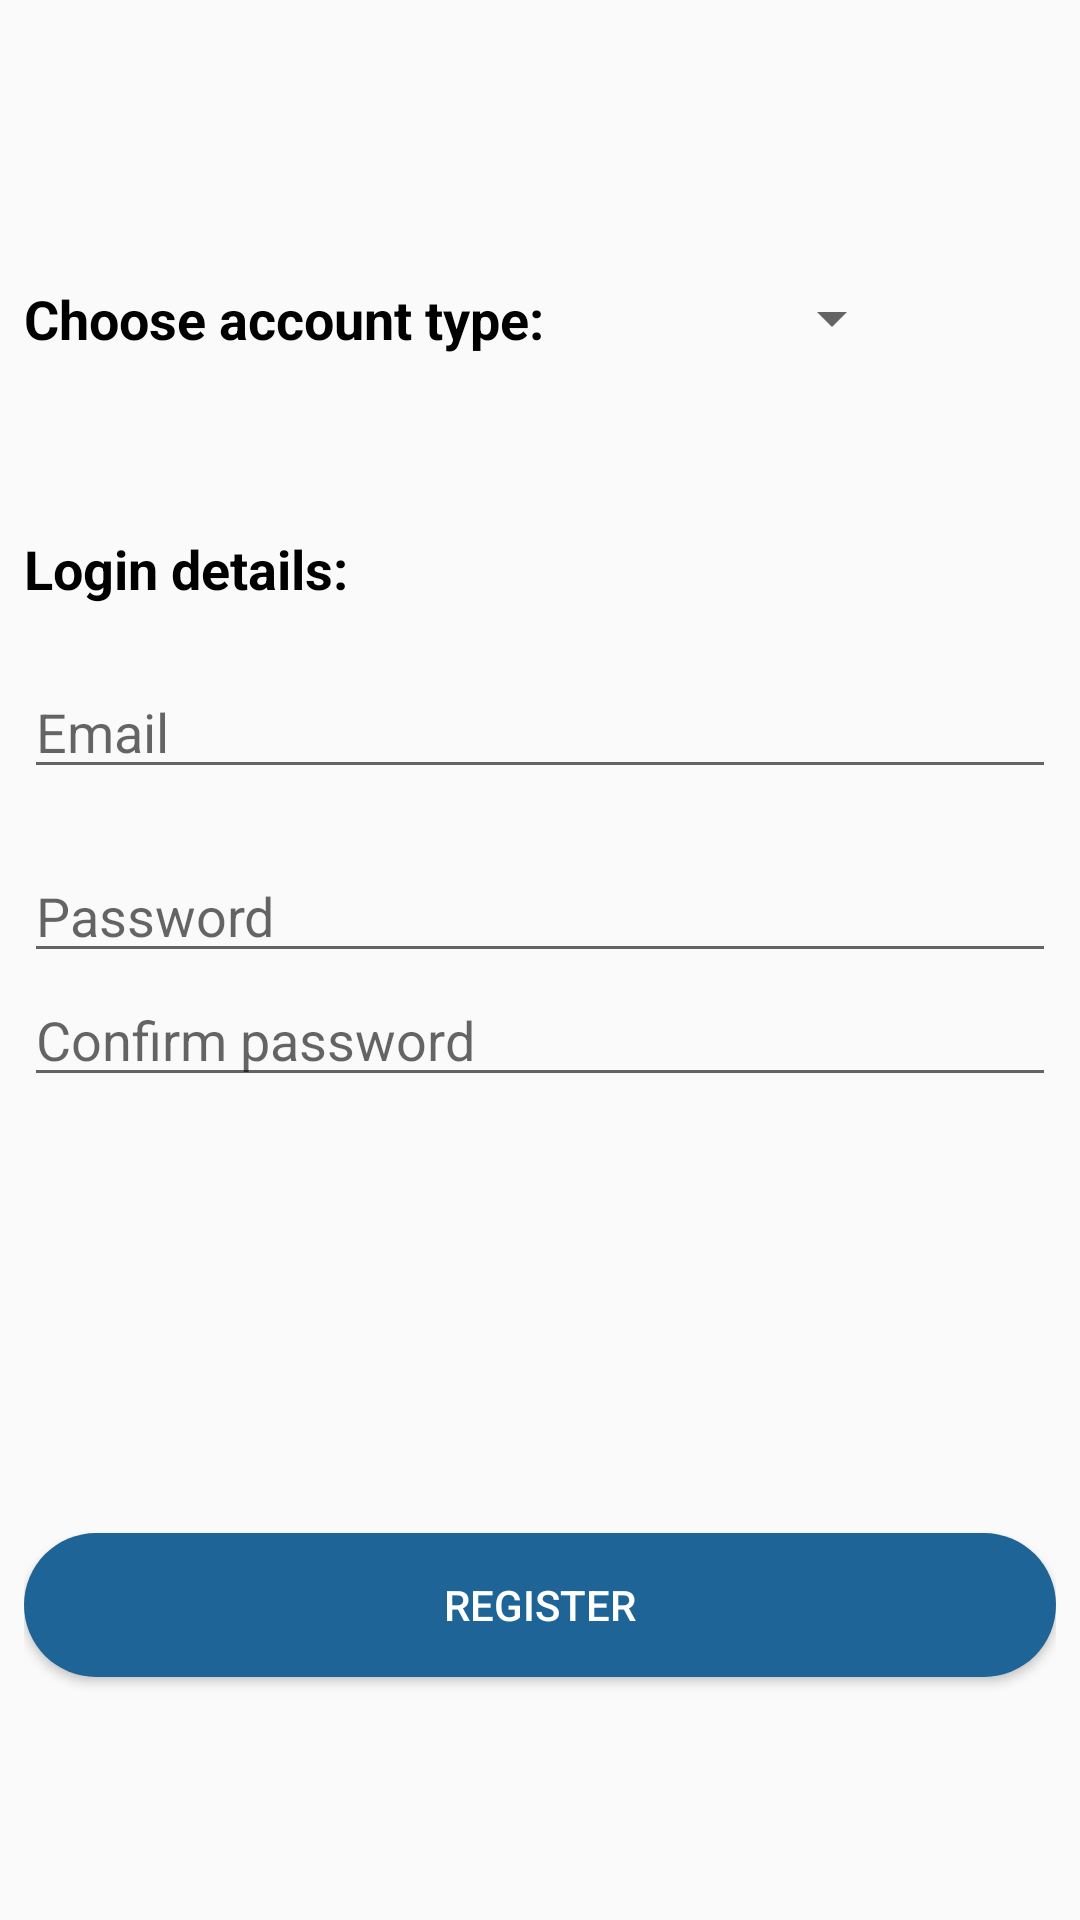

Write the Android layout XML for this screen, with the resource values it uses.
<!-- AndroidManifest.xml: application theme AppTheme -->
<!-- res/layout/content_register.xml -->
<?xml version="1.0" encoding="utf-8"?>
<LinearLayout xmlns:android="http://schemas.android.com/apk/res/android"
    xmlns:tools="http://schemas.android.com/tools"
    android:layout_width="match_parent"
    android:layout_height="match_parent"
    android:orientation="vertical"
    android:paddingLeft="8dp"
    android:paddingTop="64dp"
    android:paddingRight="8dp"
    android:paddingBottom="8dp"
    android:weightSum="10"
    tools:context=".controllers.startup.RegisterActivity">

    <LinearLayout
        android:layout_width="match_parent"
        android:layout_height="0dp"
        android:layout_weight="2"
        android:orientation="horizontal">

        <TextView
            android:layout_width="wrap_content"
            android:layout_height="wrap_content"
            android:layout_marginTop="30dp"
            android:text="@string/choose_account_type"
            android:textColor="@android:color/black"
            android:textSize="18sp"
            android:textStyle="bold" />

        <Spinner
            android:id="@+id/userTypeSpinner"
            android:layout_width="100dp"
            android:layout_height="wrap_content"
            android:layout_marginStart="20dp"
            android:layout_marginTop="30dp" />

    </LinearLayout>

    <LinearLayout
        android:layout_width="match_parent"
        android:layout_height="0dp"
        android:layout_weight="4.5"
        android:orientation="vertical">

        <TextView
            android:layout_width="match_parent"
            android:layout_height="wrap_content"
            android:text="@string/login_details"
            android:textColor="@android:color/black"
            android:textSize="18sp"
            android:textStyle="bold" />

        <EditText
            android:id="@+id/emailEditText"
            android:layout_width="match_parent"
            android:layout_height="wrap_content"
            android:layout_marginTop="20dp"
            android:hint="@string/email"
            android:inputType="textEmailAddress" />

        <EditText
            android:id="@+id/passwordEditText"
            android:layout_width="match_parent"
            android:layout_height="wrap_content"
            android:layout_marginTop="20dp"
            android:hint="@string/password"
            android:inputType="textPassword" />

        <EditText
            android:id="@+id/password2EditText"
            android:layout_width="match_parent"
            android:layout_height="wrap_content"
            android:hint="@string/confirm_password"
            android:inputType="textPassword" />
    </LinearLayout>

    <LinearLayout
        android:layout_width="match_parent"
        android:layout_height="0dp"
        android:layout_weight="3"
        android:orientation="vertical">

        <ProgressBar
            android:id="@+id/progressBar"
            android:layout_width="wrap_content"
            android:layout_height="wrap_content"
            android:layout_gravity="center"
            android:visibility="invisible" />

        <Button
            android:id="@+id/registerButton"
            android:layout_width="match_parent"
            android:layout_height="wrap_content"
            android:layout_marginTop="30dp"
            android:background="@drawable/button_round"
            android:text="@string/register"
            android:textColor="@android:color/white" />


    </LinearLayout>
</LinearLayout>
<!-- resources referenced by this layout -->
<resources>
  <!-- drawable button_round (drawable) -->
  <?xml version="1.0" encoding="utf-8"?>
  <shape xmlns:android="http://schemas.android.com/apk/res/android"
      android:shape="rectangle" >
  
      <corners android:radius="40dp" />
  
      <solid android:color="@color/colorPrimary" />
  
      <padding
          android:bottom="0dp"
          android:left="0dp"
          android:right="0dp"
          android:top="0dp" />
  
      <size
          android:height="40dp"
          android:width="270dp" />
  
  </shape>
  <string name="choose_account_type">Choose account type:</string>
  <string name="confirm_password">Confirm password</string>
  <string name="email">Email</string>
  <string name="login_details">Login details:</string>
  <string name="password">Password</string>
  <string name="register">Register</string>
  <style name="AppTheme" parent="Theme.AppCompat.Light.DarkActionBar">
          
          <item name="colorPrimary">@color/colorPrimary</item>
          <item name="colorPrimaryDark">@color/colorPrimaryDark</item>
          <item name="colorAccent">@color/colorAccent</item>
      </style>
  <color name="colorPrimary">#1f6496</color>
  <color name="colorPrimaryDark">#114d78</color>
  <color name="colorAccent">#a30800</color>
</resources>
